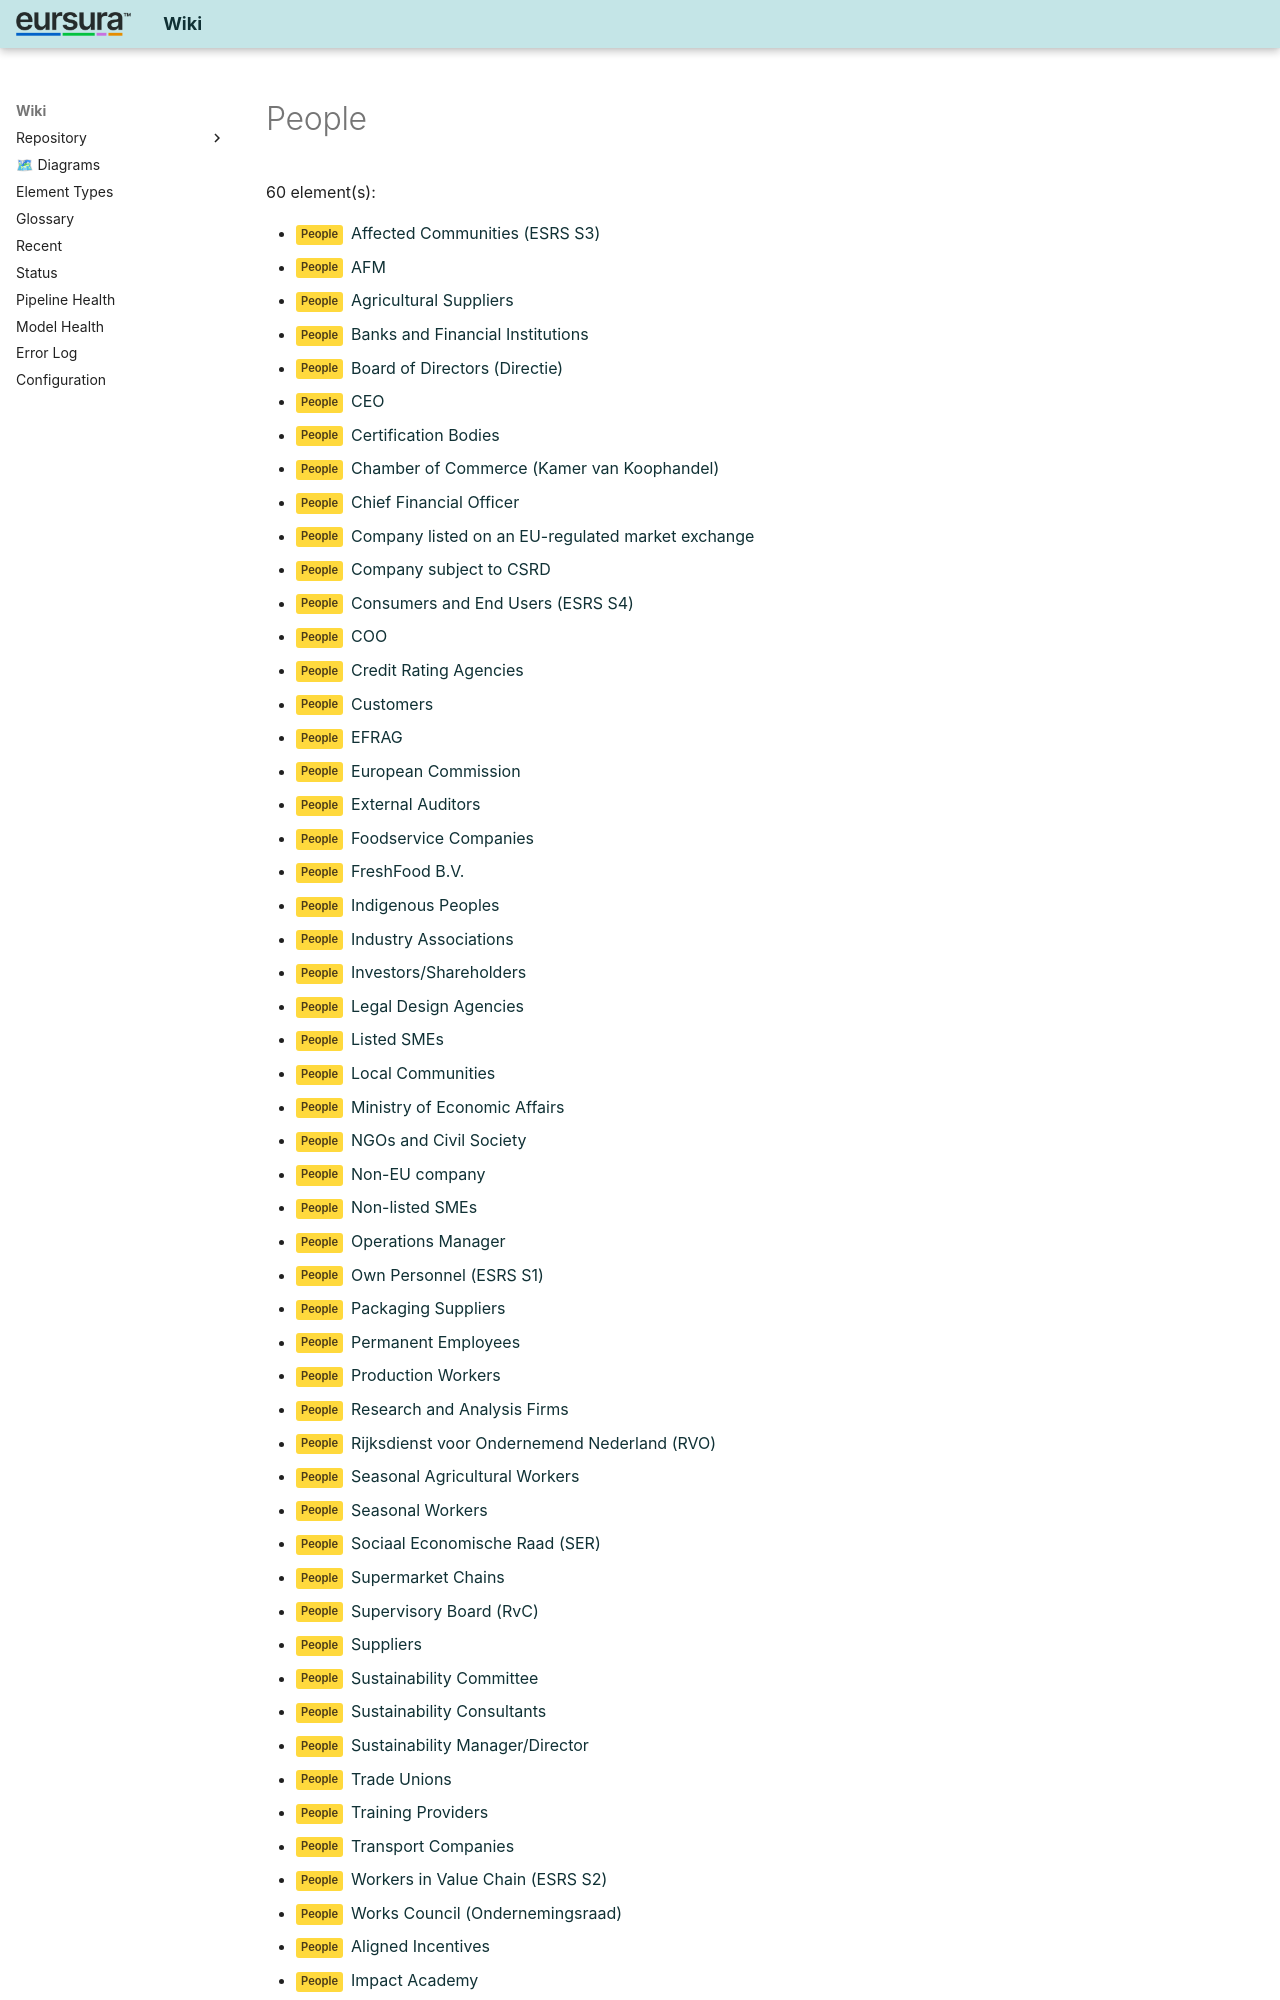

repository: hvroosmalen-eaxpertise/EAxWiki · page: types/EDGY/People.html · generator: mkdocs

# People

60 element(s):

- <span class="sl" data-layer="edgy-pe">People</span> [Affected Communities (ESRS S3)](../../People/Affected Communities (ESRS S3).html)
- <span class="sl" data-layer="edgy-pe">People</span> [AFM](../../People/AFM.html)
- <span class="sl" data-layer="edgy-pe">People</span> [Agricultural Suppliers](../../People/Agricultural Suppliers.html)
- <span class="sl" data-layer="edgy-pe">People</span> [Banks and Financial Institutions](../../People/Banks and Financial Institutions.html)
- <span class="sl" data-layer="edgy-pe">People</span> [Board of Directors (Directie)](../../People/Board of Directors (Directie).html)
- <span class="sl" data-layer="edgy-pe">People</span> [CEO](../../People/CEO.html)
- <span class="sl" data-layer="edgy-pe">People</span> [Certification Bodies](../../People/Certification Bodies.html)
- <span class="sl" data-layer="edgy-pe">People</span> [Chamber of Commerce (Kamer van Koophandel)](../../People/Chamber of Commerce (Kamer van Koophandel).html)
- <span class="sl" data-layer="edgy-pe">People</span> [Chief Financial Officer](../../People/Chief Financial Officer.html)
- <span class="sl" data-layer="edgy-pe">People</span> [Company listed on an EU-regulated market exchange](../../People/Company listed on an EU-regulated market exchange.html)
- <span class="sl" data-layer="edgy-pe">People</span> [Company subject to CSRD](../../People/Company subject to CSRD.html)
- <span class="sl" data-layer="edgy-pe">People</span> [Consumers and End Users (ESRS S4)](../../People/Consumers and End Users (ESRS S4).html)
- <span class="sl" data-layer="edgy-pe">People</span> [COO](../../People/COO.html)
- <span class="sl" data-layer="edgy-pe">People</span> [Credit Rating Agencies](../../People/Credit Rating Agencies.html)
- <span class="sl" data-layer="edgy-pe">People</span> [Customers](../../People/Customers.html)
- <span class="sl" data-layer="edgy-pe">People</span> [EFRAG](../../People/EFRAG.html)
- <span class="sl" data-layer="edgy-pe">People</span> [European Commission](../../People/European Commission.html)
- <span class="sl" data-layer="edgy-pe">People</span> [External Auditors](../../People/External Auditors.html)
- <span class="sl" data-layer="edgy-pe">People</span> [Foodservice Companies](../../People/Foodservice Companies.html)
- <span class="sl" data-layer="edgy-pe">People</span> [FreshFood B.V.](../../People/FreshFood B.V..html)
- <span class="sl" data-layer="edgy-pe">People</span> [Indigenous Peoples](../../People/Indigenous Peoples.html)
- <span class="sl" data-layer="edgy-pe">People</span> [Industry Associations](../../People/Industry Associations.html)
- <span class="sl" data-layer="edgy-pe">People</span> [Investors/Shareholders](../../People/Investors_Shareholders.html)
- <span class="sl" data-layer="edgy-pe">People</span> [Legal Design Agencies](../../People/Legal Design Agencies.html)
- <span class="sl" data-layer="edgy-pe">People</span> [Listed SMEs](../../People/Listed SMEs.html)
- <span class="sl" data-layer="edgy-pe">People</span> [Local Communities](../../People/Local Communities.html)
- <span class="sl" data-layer="edgy-pe">People</span> [Ministry of Economic Affairs](../../People/Ministry of Economic Affairs.html)
- <span class="sl" data-layer="edgy-pe">People</span> [NGOs and Civil Society](../../People/NGOs and Civil Society.html)
- <span class="sl" data-layer="edgy-pe">People</span> [Non-EU company](../../People/Non-EU company.html)
- <span class="sl" data-layer="edgy-pe">People</span> [Non-listed SMEs](../../People/Non-listed SMEs.html)
- <span class="sl" data-layer="edgy-pe">People</span> [Operations Manager](../../People/Operations Manager.html)
- <span class="sl" data-layer="edgy-pe">People</span> [Own Personnel (ESRS S1)](../../People/Own Personnel (ESRS S1).html)
- <span class="sl" data-layer="edgy-pe">People</span> [Packaging Suppliers](../../People/Packaging Suppliers.html)
- <span class="sl" data-layer="edgy-pe">People</span> [Permanent Employees](../../People/Permanent Employees.html)
- <span class="sl" data-layer="edgy-pe">People</span> [Production Workers](../../People/Production Workers.html)
- <span class="sl" data-layer="edgy-pe">People</span> [Research and Analysis Firms](../../People/Research and Analysis Firms.html)
- <span class="sl" data-layer="edgy-pe">People</span> [Rijksdienst voor Ondernemend Nederland (RVO)](../../People/Rijksdienst voor Ondernemend Nederland (RVO).html)
- <span class="sl" data-layer="edgy-pe">People</span> [Seasonal Agricultural Workers](../../People/Seasonal Agricultural Workers.html)
- <span class="sl" data-layer="edgy-pe">People</span> [Seasonal Workers](../../People/Seasonal Workers.html)
- <span class="sl" data-layer="edgy-pe">People</span> [Sociaal Economische Raad (SER)](../../People/Sociaal Economische Raad (SER).html)
- <span class="sl" data-layer="edgy-pe">People</span> [Supermarket Chains](../../People/Supermarket Chains.html)
- <span class="sl" data-layer="edgy-pe">People</span> [Supervisory Board (RvC)](../../People/Supervisory Board (RvC).html)
- <span class="sl" data-layer="edgy-pe">People</span> [Suppliers](../../People/Suppliers.html)
- <span class="sl" data-layer="edgy-pe">People</span> [Sustainability Committee](../../People/Sustainability Committee.html)
- <span class="sl" data-layer="edgy-pe">People</span> [Sustainability Consultants](../../People/Sustainability Consultants.html)
- <span class="sl" data-layer="edgy-pe">People</span> [Sustainability Manager/Director](../../People/Sustainability Manager_Director.html)
- <span class="sl" data-layer="edgy-pe">People</span> [Trade Unions](../../People/Trade Unions.html)
- <span class="sl" data-layer="edgy-pe">People</span> [Training Providers](../../People/Training Providers.html)
- <span class="sl" data-layer="edgy-pe">People</span> [Transport Companies](../../People/Transport Companies.html)
- <span class="sl" data-layer="edgy-pe">People</span> [Workers in Value Chain (ESRS S2)](../../People/Workers in Value Chain (ESRS S2).html)
- <span class="sl" data-layer="edgy-pe">People</span> [Works Council (Ondernemingsraad)](../../People/Works Council (Ondernemingsraad).html)
- <span class="sl" data-layer="edgy-pe">People</span> [Aligned Incentives](../../Private Parties/Aligned Incentives.html)
- <span class="sl" data-layer="edgy-pe">People</span>
